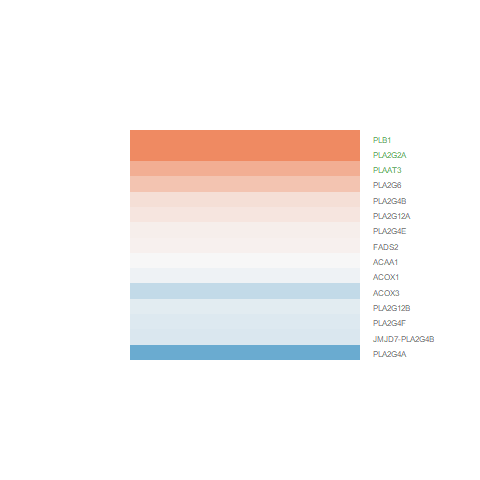

The table this chart was drawn from, first rows:
logFC, AveExpr, t, P.Value, adj.P.Val, B
1.661, 1.878, 5.936, 3.84498074460753e-06, 0.0003827, 4.431
-0.9601, 0.188, -1.881, 0.07208, 0.3926, -4.264
1.709, 3.181, 10.21, 2.92864734967656e-10, 1.63700122818652e-07, 13.57
-0.005256, 4.806, -0.03874, 0.9694, 0.9918, -6.912
-0.3673, 3.03, -1.803, 0.08382, 0.4227, -5.082
0.1594, 4.351, 1.18, 0.2494, 0.659, -6.17
-0.1464, 2.106, -0.393, 0.6978, 0.9113, -6.366
0.06797, 5.799, 0.415, 0.6818, 0.9069, -6.88
0.6616, 4.715, 3.99, 0.0005322, 0.02009, -0.6132
-0.2098, 1.837, -0.5118, 0.6134, 0.8804, -6.291
0.2211, -1.345, 0.3549, 0.7258, 0.9195, -5.657
0.07266, 1.536, 0.2286, 0.8211, 0.9525, -6.272
-0.1807, 3.253, -0.9588, 0.3472, 0.7394, -6.238
-0.06234, 6.641, -0.5265, 0.6033, 0.8774, -6.852
0.46, 2.165, 1.263, 0.2185, 0.6256, -5.749
